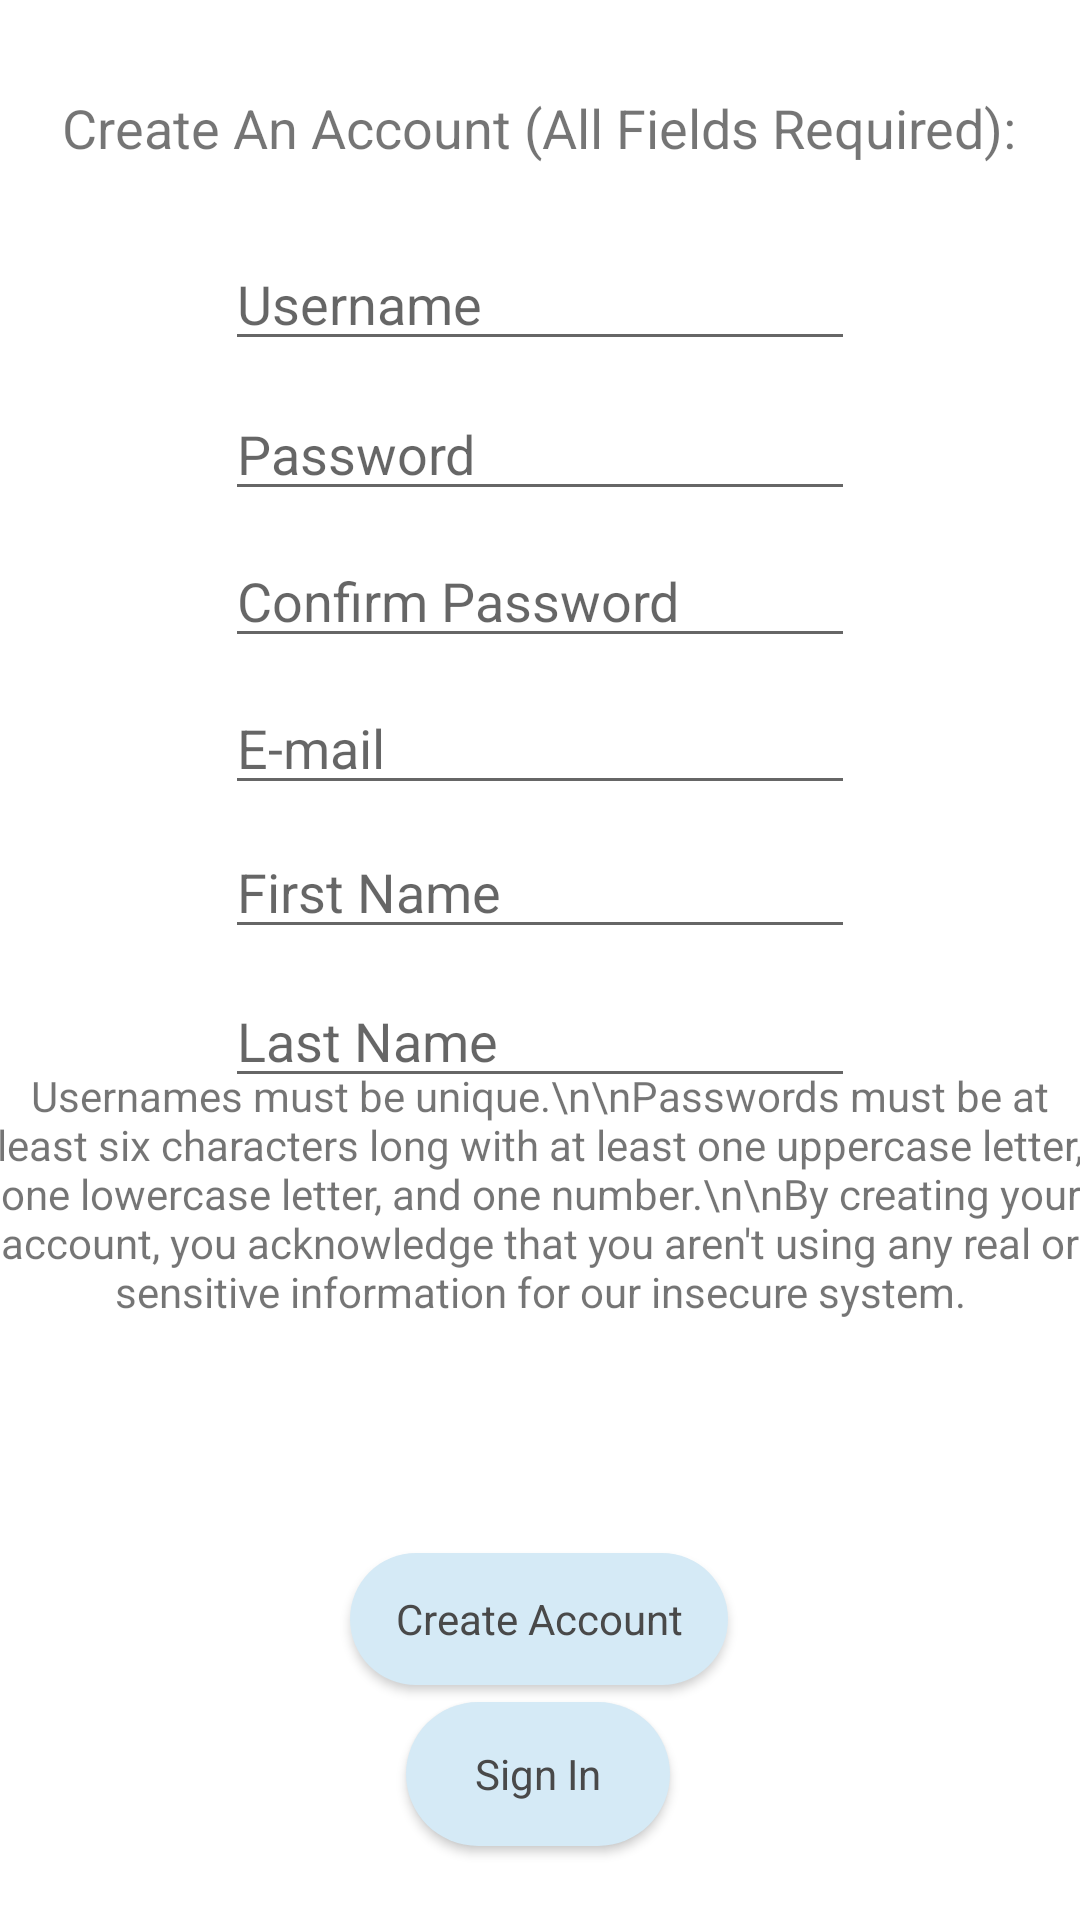

Here is an Android app screen rendered from its layout file. Give the layout XML and the strings, colors and styles it references.
<!-- AndroidManifest.xml: application theme AppTheme -->
<!-- res/layout/activity_accountcreation.xml -->
<?xml version="1.0" encoding="utf-8"?>
<androidx.constraintlayout.widget.ConstraintLayout xmlns:android="http://schemas.android.com/apk/res/android"
    xmlns:app="http://schemas.android.com/apk/res-auto"
    xmlns:tools="http://schemas.android.com/tools"
    android:layout_width="match_parent"
    android:layout_height="match_parent"
    android:background="#FFFFFF"
    android:clickable="true"
    android:focusable="true"
    android:focusableInTouchMode="true"
    tools:context=".presentation.user.AccountCreationActivity">

    <TextView
        android:id="@+id/accountCreationBanner"
        android:layout_width="wrap_content"
        android:layout_height="wrap_content"
        android:text="Create An Account (All Fields Required):"
        android:textSize="18sp"
        app:layout_constraintBottom_toBottomOf="parent"
        app:layout_constraintEnd_toEndOf="parent"
        app:layout_constraintHorizontal_bias="0.494"
        app:layout_constraintStart_toStartOf="parent"
        app:layout_constraintTop_toTopOf="parent"
        app:layout_constraintVertical_bias="0.049" />

    <EditText
        android:id="@+id/usernameField"
        android:layout_width="wrap_content"
        android:layout_height="wrap_content"
        android:ems="10"
        android:hint="Username"
        android:inputType="textPersonName"
        app:layout_constraintBottom_toBottomOf="parent"
        app:layout_constraintEnd_toEndOf="parent"
        app:layout_constraintStart_toStartOf="parent"
        app:layout_constraintTop_toTopOf="parent"
        app:layout_constraintVertical_bias="0.132" />

    <EditText
        android:id="@+id/passwordText"
        android:layout_width="wrap_content"
        android:layout_height="wrap_content"
        android:ems="10"
        android:hint="Password"
        android:inputType="textPassword"
        app:layout_constraintBottom_toBottomOf="parent"
        app:layout_constraintEnd_toEndOf="parent"
        app:layout_constraintStart_toStartOf="parent"
        app:layout_constraintTop_toBottomOf="@+id/usernameField"
        app:layout_constraintVertical_bias="0.018" />

    <EditText
        android:id="@+id/passwordConfirmField"
        android:layout_width="wrap_content"
        android:layout_height="wrap_content"
        android:ems="10"
        android:hint="Confirm Password"
        android:inputType="textPassword"
        app:layout_constraintBottom_toBottomOf="parent"
        app:layout_constraintEnd_toEndOf="parent"
        app:layout_constraintStart_toStartOf="parent"
        app:layout_constraintTop_toBottomOf="@+id/passwordText"
        app:layout_constraintVertical_bias="0.018" />

    <EditText
        android:id="@+id/emailField"
        android:layout_width="wrap_content"
        android:layout_height="wrap_content"
        android:ems="10"
        android:hint="E-mail"
        android:inputType="textPersonName"
        app:layout_constraintBottom_toBottomOf="parent"
        app:layout_constraintEnd_toEndOf="parent"
        app:layout_constraintStart_toStartOf="parent"
        app:layout_constraintTop_toBottomOf="@+id/passwordConfirmField"
        app:layout_constraintVertical_bias="0.02" />

    <EditText
        android:id="@+id/firstNameField"
        android:layout_width="wrap_content"
        android:layout_height="wrap_content"
        android:ems="10"
        android:hint="First Name"
        android:inputType="textPersonName"
        app:layout_constraintBottom_toBottomOf="parent"
        app:layout_constraintEnd_toEndOf="parent"
        app:layout_constraintStart_toStartOf="parent"
        app:layout_constraintTop_toBottomOf="@+id/emailField"
        app:layout_constraintVertical_bias="0.02" />

    <EditText
        android:id="@+id/lastNameField"
        android:layout_width="wrap_content"
        android:layout_height="wrap_content"
        android:ems="10"
        android:hint="Last Name"
        android:inputType="textPersonName"
        app:layout_constraintBottom_toBottomOf="parent"
        app:layout_constraintEnd_toEndOf="parent"
        app:layout_constraintStart_toStartOf="parent"
        app:layout_constraintTop_toBottomOf="@+id/firstNameField"
        app:layout_constraintVertical_bias="0.03" />

    <TextView
        android:id="@+id/accountCreationWarning"
        android:layout_width="375dp"
        android:layout_height="162dp"
        android:layout_marginStart="24dp"
        android:layout_marginEnd="24dp"
        android:gravity="center_horizontal"
        android:text="Usernames must be unique.\n\nPasswords must be at least six characters long with at least one uppercase letter, one lowercase letter, and one number.\n\nBy creating your account, you acknowledge that you aren't using any real or sensitive information for our insecure system."
        android:textSize="14sp"
        app:layout_constraintBottom_toBottomOf="parent"
        app:layout_constraintEnd_toEndOf="parent"
        app:layout_constraintHorizontal_bias="0.504"
        app:layout_constraintStart_toStartOf="parent"
        app:layout_constraintTop_toTopOf="parent"
        app:layout_constraintVertical_bias="0.744" />

    <Button
        android:id="@+id/createAccountButton"
        style="@style/DefaultButtonStyle"
        android:layout_width="126dp"
        android:layout_height="44dp"
        android:onClick="createAccount"
        android:text="Create Account"
        app:layout_constraintBottom_toBottomOf="parent"
        app:layout_constraintEnd_toEndOf="parent"
        app:layout_constraintHorizontal_bias="0.498"
        app:layout_constraintStart_toStartOf="parent"
        app:layout_constraintTop_toBottomOf="@+id/accountCreationWarning"
        app:layout_constraintVertical_bias="0.0" />

    <TextView
        android:id="@+id/accountCreationError"
        android:layout_width="wrap_content"
        android:layout_height="wrap_content"
        app:layout_constraintBottom_toBottomOf="parent"
        app:layout_constraintEnd_toEndOf="parent"
        app:layout_constraintHorizontal_bias="0.498"
        app:layout_constraintStart_toStartOf="parent"
        app:layout_constraintTop_toTopOf="parent"
        app:layout_constraintVertical_bias="0.95" />

    <Button
        android:id="@+id/signInChangeButton"
        style="@style/DefaultButtonStyle"
        android:layout_width="wrap_content"
        android:layout_height="wrap_content"
        android:onClick="changeScreenToSignIn"
        android:text="Sign In"
        app:layout_constraintBottom_toBottomOf="parent"
        app:layout_constraintEnd_toEndOf="parent"
        app:layout_constraintHorizontal_bias="0.498"
        app:layout_constraintStart_toStartOf="parent"
        app:layout_constraintTop_toBottomOf="@+id/createAccountButton"
        app:layout_constraintVertical_bias="0.188" />

</androidx.constraintlayout.widget.ConstraintLayout>
<!-- resources referenced by this layout -->
<resources>
  <style name="DefaultButtonStyle" parent="@android:style/Widget.Button">
          <item name="android:background">@drawable/rounded_button</item>
          <item name="android:textColor">@color/buttonText</item>
      </style>
  <style name="AppTheme" parent="Theme.AppCompat.Light.DarkActionBar">
          
          <item name="colorPrimary">@color/colorPrimary</item>
          <item name="colorPrimaryDark">@color/colorPrimaryDark</item>
          <item name="colorAccent">@color/colorAccent</item>
      </style>
  <!-- drawable rounded_button (drawable) -->
  <?xml version="1.0" encoding="utf-8"?>
  <shape xmlns:android="http://schemas.android.com/apk/res/android"
      xmlns:app="http://schemas.android.com/apk/res-auto"
      android:shape="rectangle">
      <solid android:color="@color/buttonBackground" />
      <corners android:bottomRightRadius="32dp"
          android:bottomLeftRadius="32dp"
          android:topRightRadius="32dp"
          android:topLeftRadius="32dp"/>
  </shape>
  <color name="buttonText">#494949</color>
  <color name="colorPrimary">#00C7F6</color>
  <color name="colorPrimaryDark">#0088C6</color>
  <color name="colorAccent">#FFAA00</color>
  <color name="buttonBackground">#D5EAF6</color>
</resources>
